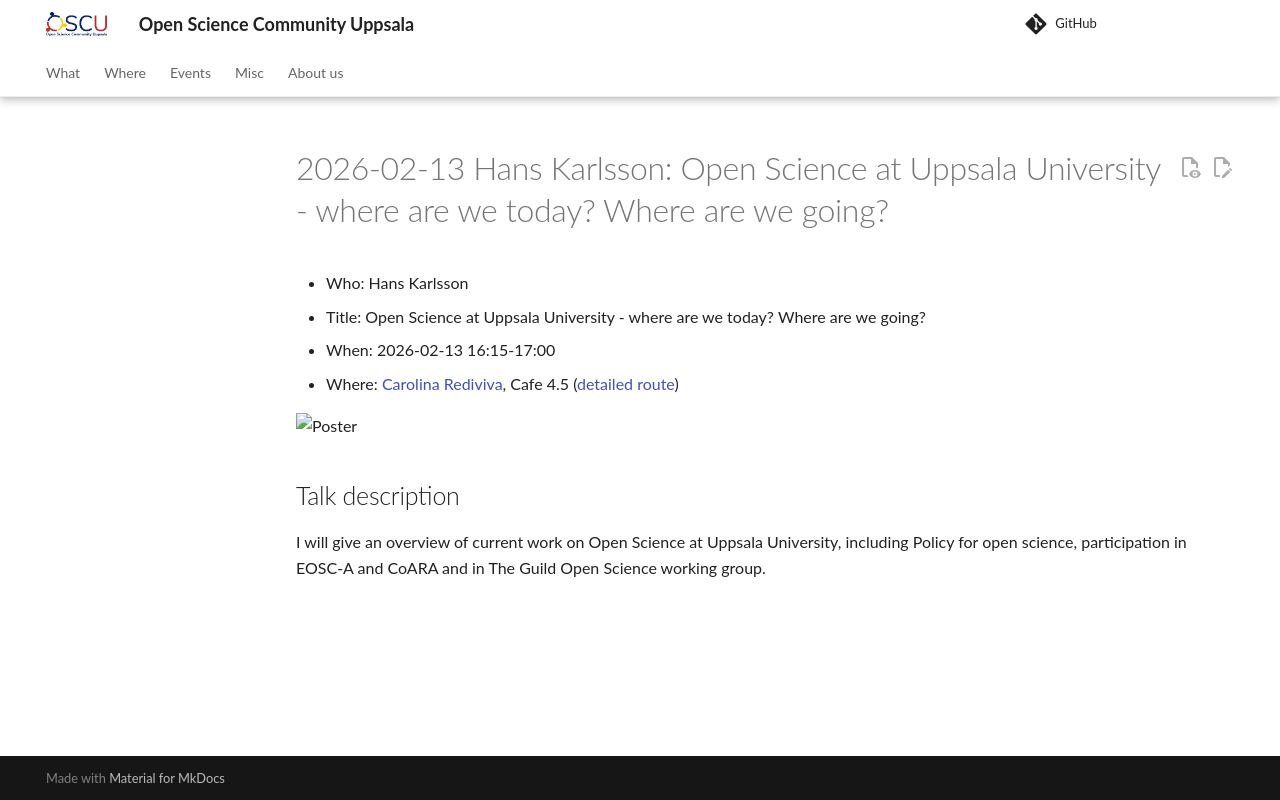

repository: open-science-community-uppsala/open_science_community_uppsala · page: events/20260213_hans_karlsson/index.html · generator: mkdocs

# 2026-02-13 Hans Karlsson: Open Science at Uppsala University - where are we today? Where are we going?

- Who: Hans Karlsson
- Title: Open Science at Uppsala University - where are we today? Where are we going?
- When: 2026-02-13 16:15-17:00
- Where: [Carolina Rediviva](https://link.mazemap.com/90ZtnxI3), Cafe 4.5
  ([detailed route](https://open-science-community-uppsala.github.io/open_science_community_uppsala/where/))

![Poster](poster.jpg)

## Talk description

I will give an overview of current work on Open Science at Uppsala University,
including Policy for open science, participation in EOSC-A and CoARA
and in The Guild Open Science working group.
